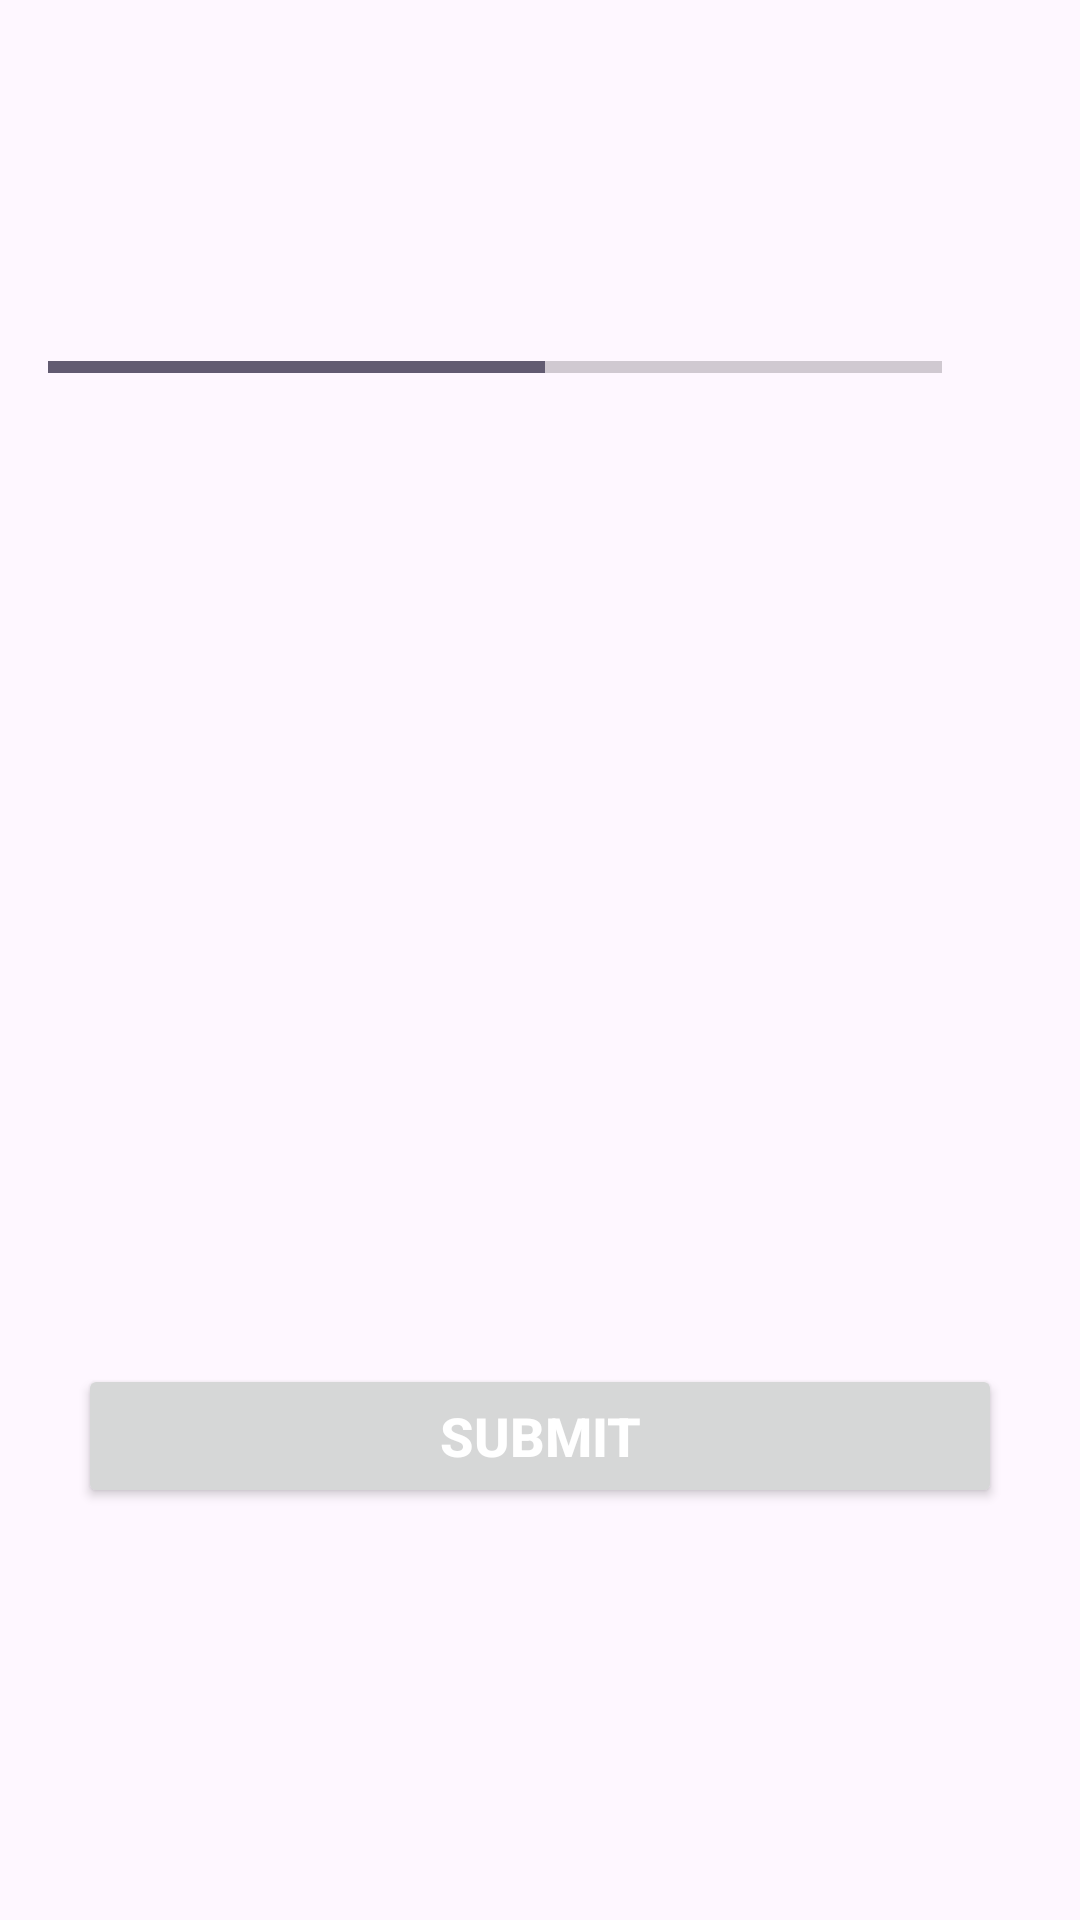

Write the Android layout XML for this screen, with the resource values it uses.
<!-- AndroidManifest.xml: application theme Theme.UdemyQuizApp -->
<!-- res/layout/activity_quiz_questions.xml -->
<?xml version="1.0" encoding="utf-8"?>
<ScrollView xmlns:android="http://schemas.android.com/apk/res/android"
    xmlns:app="http://schemas.android.com/apk/res-auto"
    xmlns:tools="http://schemas.android.com/tools"
    android:layout_width="match_parent"
    android:layout_height="match_parent"
    tools:context=".quiz.QuizQuestionsActivity">

    <LinearLayout
        android:layout_width="match_parent"
        android:layout_height="wrap_content"
        android:gravity="center"
        android:orientation="vertical"
        android:padding="16dp">

        <TextView
            android:id="@+id/questionText"
            android:layout_width="match_parent"
            android:layout_height="wrap_content"
            android:layout_margin="10dp"
            android:gravity="center"
            android:textColor="@color/dark_grey"
            android:textSize="22sp"
            tools:text="What country does this flag belong to?" />

        <ImageView
            android:id="@+id/questionImage"
            android:layout_width="wrap_content"
            android:layout_height="wrap_content"
            android:layout_marginTop="16dp"
            android:contentDescription="@string/quiz_image"
            tools:src="@drawable/ic_flag_of_germany" />

        <LinearLayout
            android:layout_width="match_parent"
            android:layout_height="wrap_content"
            android:layout_marginTop="16dp"
            android:gravity="center_vertical"
            android:orientation="horizontal">

            <ProgressBar
                android:id="@+id/progressBar"
                style="?android:attr/progressBarStyleHorizontal"
                android:layout_width="0dp"
                android:layout_height="wrap_content"
                android:layout_weight="1"
                android:indeterminate="false"
                android:max="9"
                android:minHeight="50dp"
                android:progress="5" />

            <TextView
                android:id="@+id/progressText"
                android:layout_width="wrap_content"
                android:layout_height="wrap_content"
                android:gravity="center"
                android:padding="15dp"
                android:textSize="14sp"
                tools:text="0/10" />

        </LinearLayout>


        <TextView
            android:id="@+id/firstOptionText"
            android:layout_width="match_parent"
            android:layout_height="wrap_content"
            android:layout_margin="10dp"
            android:background="@drawable/default_option_border_bg"
            android:gravity="center"
            android:padding="15dp"
            android:textColor="@color/question_answer_color"
            android:textSize="18sp"
            tools:text="Apple" />

        <TextView
            android:id="@+id/secondOptionText"
            android:layout_width="match_parent"
            android:layout_height="wrap_content"
            android:layout_margin="10dp"
            android:background="@drawable/default_option_border_bg"
            android:gravity="center"
            android:padding="15dp"
            android:textColor="@color/question_answer_color"
            android:textSize="18sp"
            tools:text="Apple" />

        <TextView
            android:id="@+id/thirdOptionText"
            android:layout_width="match_parent"
            android:layout_height="wrap_content"
            android:layout_margin="10dp"
            android:background="@drawable/default_option_border_bg"
            android:gravity="center"
            android:padding="15dp"
            android:textColor="@color/question_answer_color"
            android:textSize="18sp"
            tools:text="Apple" />

        <TextView
            android:id="@+id/fourthOptionText"
            android:layout_width="match_parent"
            android:layout_height="wrap_content"
            android:layout_margin="10dp"
            android:background="@drawable/default_option_border_bg"
            android:gravity="center"
            android:padding="15dp"
            android:textColor="@color/question_answer_color"
            android:textSize="18sp"
            tools:text="Apple" />
        
        <Button
            android:id="@+id/submitButton"
            android:layout_width="match_parent"
            android:layout_height="wrap_content"
            android:layout_margin="10dp"
            android:text="@string/submit"
            android:textColor="@color/white"
            android:textSize="18sp"
            android:textStyle="bold"/>


    </LinearLayout>

</ScrollView>
<!-- resources referenced by this layout -->
<resources>
  <color name="dark_grey">#363A43</color>
  <color name="question_answer_color">#7A8089</color>
  <color name="white">#FFFFFFFF</color>
  <string name="quiz_image">Quiz Image</string>
  <string name="submit">SUBMIT</string>
  <style name="Theme.UdemyQuizApp" parent="Base.Theme.UdemyQuizApp" />
  <style name="Base.Theme.UdemyQuizApp" parent="Theme.Material3.DayNight.NoActionBar">
          
          
          <item name="android:windowFullscreen">true</item>
      </style>
</resources>
